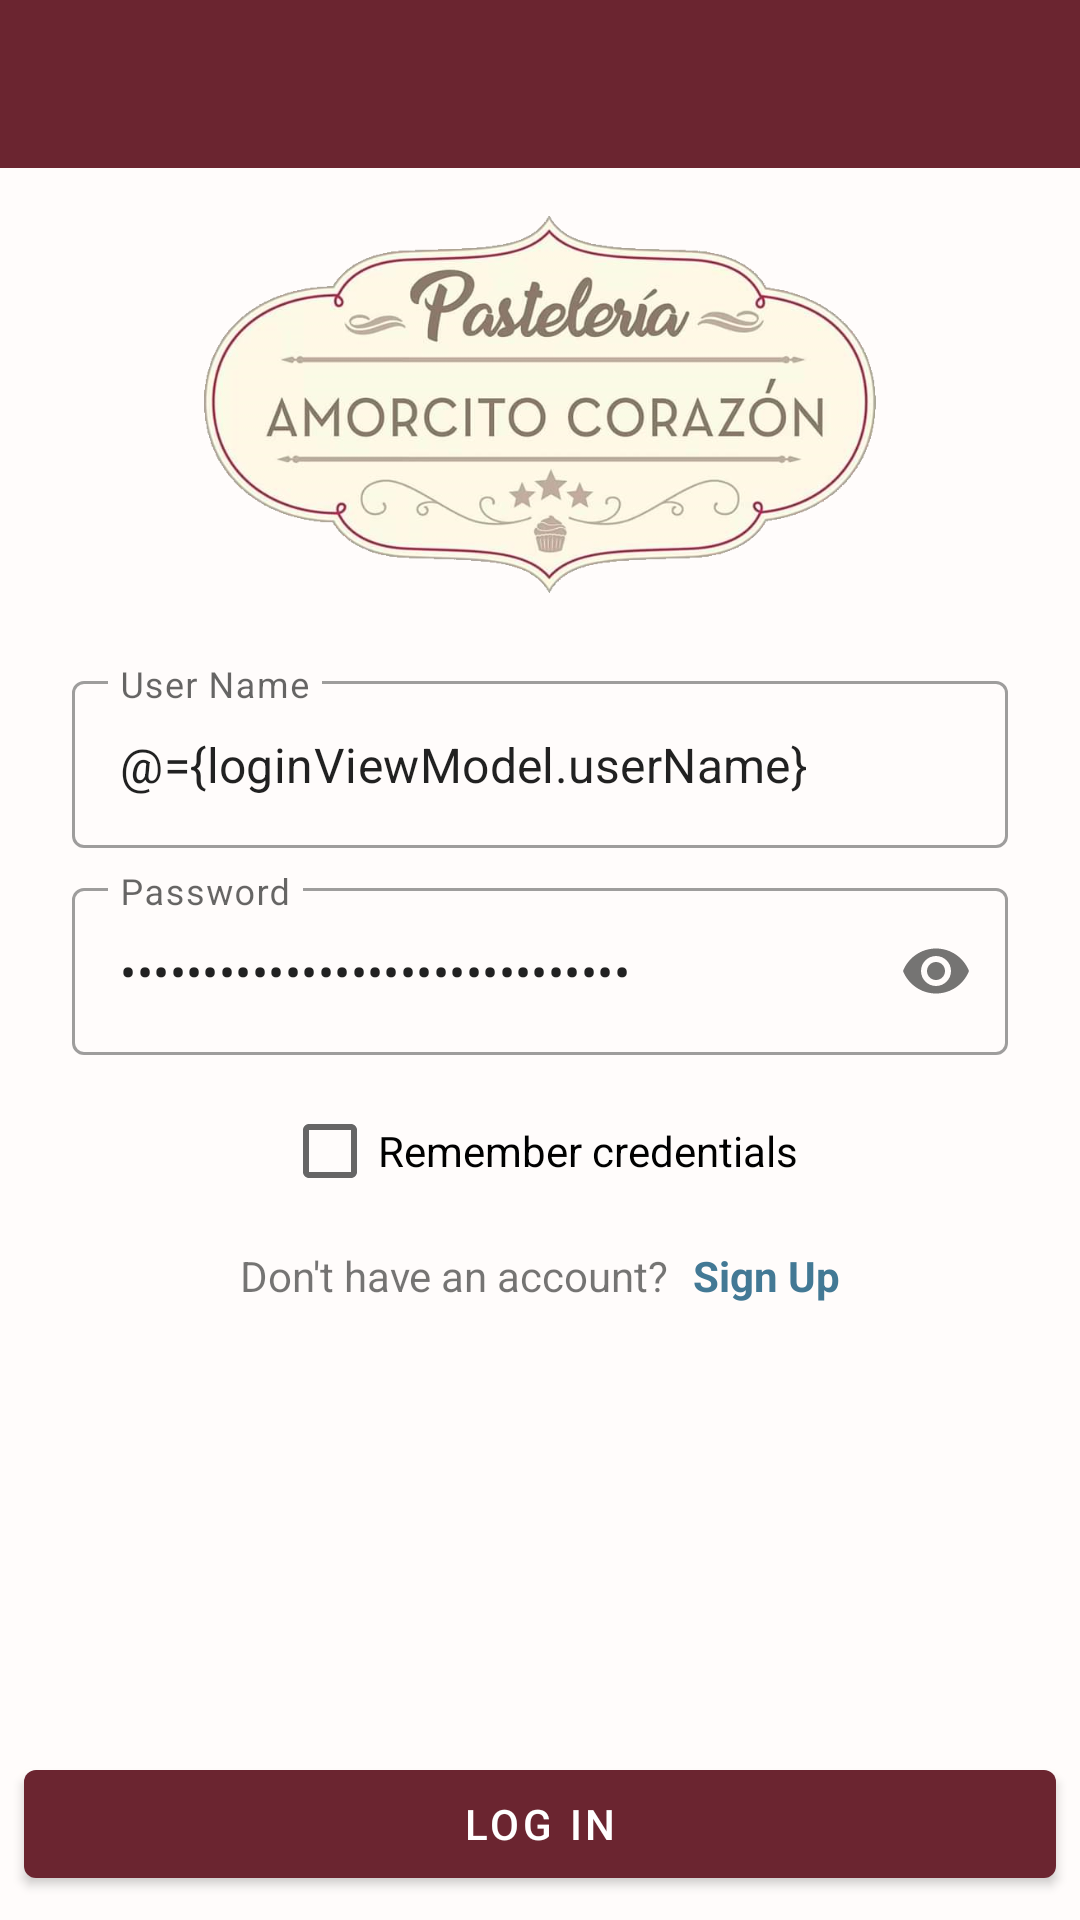

Android layout source for this screen:
<!-- AndroidManifest.xml: application theme AppTheme -->
<!-- res/layout/activity_login.xml -->
<?xml version="1.0" encoding="utf-8"?>
<layout xmlns:android="http://schemas.android.com/apk/res/android"
    xmlns:app="http://schemas.android.com/apk/res-auto"
    xmlns:tools="http://schemas.android.com/tools">

    <data>

        <variable
            name="loginViewModel"
            type="mx.rokegcode.ordermanagement.viewmodel.LoginViewModel" />
    </data>

    <androidx.constraintlayout.widget.ConstraintLayout
        android:layout_width="match_parent"
        android:layout_height="match_parent"
        android:background="@color/colorBackgroundLogin"
        tools:context=".view.activity.LoginActivity"
        android:id="@+id/loginActivity">

        <include
            android:id="@+id/loginToolbar"
            layout="@layout/toolbar"
            app:layout_constraintEnd_toEndOf="parent"
            app:layout_constraintStart_toStartOf="parent"
            app:layout_constraintTop_toTopOf="parent" />

        <androidx.appcompat.widget.AppCompatImageView
            android:id="@+id/imageLogoCompany"
            android:layout_width="0dp"
            android:layout_height="0dp"
            android:layout_margin="16dp"
            android:src="@drawable/logo_company_noback"
            app:layout_constraintBottom_toTopOf="@id/layoutLogin"
            app:layout_constraintEnd_toEndOf="parent"
            app:layout_constraintStart_toStartOf="parent"
            app:layout_constraintTop_toBottomOf="@id/loginToolbar"
            app:layout_constraintVertical_bias="1.0" />

        <androidx.constraintlayout.widget.ConstraintLayout
            android:id="@+id/layoutLogin"
            android:layout_width="0dp"
            android:layout_height="wrap_content"
            android:layout_marginStart="16dp"
            android:layout_marginTop="16dp"
            android:layout_marginEnd="16dp"
            app:layout_constraintBottom_toTopOf="@id/btnLogin"
            app:layout_constraintEnd_toEndOf="parent"
            app:layout_constraintStart_toStartOf="parent"
            app:layout_constraintTop_toBottomOf="@+id/loginToolbar">

            <com.google.android.material.textfield.TextInputLayout
                android:id="@+id/loginInputUser"
                style="@style/Widget.MaterialComponents.TextInputLayout.OutlinedBox"
                android:layout_width="0dp"
                android:layout_height="wrap_content"
                android:layout_marginStart="8dp"
                android:layout_marginTop="8dp"
                android:layout_marginEnd="8dp"
                android:hint="@string/user_name"
                app:hintTextColor="@color/colorAccent"
                app:layout_constraintEnd_toEndOf="parent"
                app:layout_constraintStart_toStartOf="parent"
                app:layout_constraintTop_toTopOf="parent">

                <com.google.android.material.textfield.TextInputEditText
                    android:id="@+id/editLoginUser"
                    android:layout_width="match_parent"
                    android:layout_height="wrap_content"
                    android:inputType="textEmailAddress"
                    android:lines="1"
                    android:text="@={loginViewModel.userName}" />

            </com.google.android.material.textfield.TextInputLayout>

            <com.google.android.material.textfield.TextInputLayout
                android:id="@+id/loginInputPassword"
                style="@style/Widget.MaterialComponents.TextInputLayout.OutlinedBox"
                android:layout_width="0dp"
                android:layout_height="wrap_content"
                android:layout_marginTop="8dp"
                android:hint="@string/password"
                app:hintTextColor="@color/colorAccent"
                app:layout_constraintEnd_toEndOf="@id/loginInputUser"
                app:layout_constraintStart_toStartOf="@id/loginInputUser"
                app:layout_constraintTop_toBottomOf="@id/loginInputUser"
                app:layout_constraintVertical_bias="0.0"
                app:passwordToggleEnabled="true">

                <com.google.android.material.textfield.TextInputEditText
                    android:id="@+id/editLoginPassword"
                    android:layout_width="match_parent"
                    android:layout_height="wrap_content"
                    android:inputType="textPassword"
                    android:lines="1"
                    android:text="@={loginViewModel.userPassword}" />

            </com.google.android.material.textfield.TextInputLayout>

            <CheckBox
                android:id="@+id/loginCheckRemember"
                android:layout_width="wrap_content"
                android:layout_height="wrap_content"
                android:layout_marginTop="8dp"
                android:checked="@={loginViewModel.rememberMe}"
                android:elevation="4dp"
                android:text="@string/remember_credentials"
                app:layout_constraintEnd_toEndOf="@+id/loginInputPassword"
                app:layout_constraintStart_toStartOf="@+id/loginInputPassword"
                app:layout_constraintTop_toBottomOf="@id/loginInputPassword" />

            <LinearLayout
                android:layout_width="wrap_content"
                android:layout_height="wrap_content"
                android:layout_marginTop="8dp"
                android:layout_marginBottom="8dp"
                app:layout_constraintBottom_toBottomOf="parent"
                app:layout_constraintEnd_toEndOf="@+id/loginCheckRemember"
                app:layout_constraintStart_toStartOf="@id/loginCheckRemember"
                app:layout_constraintTop_toBottomOf="@id/loginCheckRemember">

                <TextView
                    android:id="@+id/titleSignIn"
                    android:layout_width="wrap_content"
                    android:layout_height="wrap_content"
                    android:text="@string/don_t_have_an_account" />

                <TextView
                    android:id="@+id/textSignIng"
                    android:layout_width="wrap_content"
                    android:layout_height="wrap_content"
                    android:layout_marginStart="8dp"
                    android:text="@string/sign_up"
                    android:textColor="@color/colorAccent"
                    android:textStyle="bold" />

            </LinearLayout>

        </androidx.constraintlayout.widget.ConstraintLayout>

        <com.google.android.material.button.MaterialButton
            android:id="@+id/btnLogin"
            style="@style/Widget.MaterialComponents.Button"
            android:layout_width="0dp"
            android:layout_height="wrap_content"
            android:layout_marginStart="8dp"
            android:layout_marginEnd="8dp"
            android:layout_marginBottom="8dp"
            android:onClick="@{()->loginViewModel.onLogin()}"
            android:text="@string/log_in"
            app:layout_constraintBottom_toBottomOf="parent"
            app:layout_constraintEnd_toEndOf="parent"
            app:layout_constraintStart_toStartOf="parent" />

    </androidx.constraintlayout.widget.ConstraintLayout>
</layout>
<!-- res/layout/toolbar.xml (included above) -->
<?xml version="1.0" encoding="utf-8"?>
<androidx.constraintlayout.widget.ConstraintLayout xmlns:android="http://schemas.android.com/apk/res/android"
    android:layout_width="match_parent"
    android:layout_height="wrap_content"
    xmlns:app="http://schemas.android.com/apk/res-auto">

    <com.google.android.material.appbar.MaterialToolbar
        android:id="@+id/toolbar"
        android:layout_width="0dp"
        android:layout_height="wrap_content"
        android:elevation="4dp"
        android:theme="@style/ToolBarTheme.ToolBarStyle"
        android:background="@color/colorPrimary"
        app:layout_constraintBottom_toBottomOf="parent"
        app:layout_constraintEnd_toEndOf="parent"
        app:layout_constraintStart_toStartOf="parent"
        app:layout_constraintTop_toTopOf="parent"
        app:popupTheme="@style/Theme.MaterialComponents.Light.NoActionBar"
        app:subtitleTextAppearance="@style/Toolbar.SubTitleText"
        app:titleTextAppearance="@style/Toolbar.TitleText" />

</androidx.constraintlayout.widget.ConstraintLayout>
<!-- resources referenced by this layout -->
<resources>
  <color name="colorAccent">#437995</color>
  <color name="colorBackgroundLogin">#FFFCFB</color>
  <color name="colorPrimary">#6B2530</color>
  <!-- drawable logo_company_noback: png bitmap (drawable, 301594 bytes) -->
  <string name="don_t_have_an_account">Don\'t have an account?</string>
  <string name="log_in">Log In</string>
  <string name="password">Password</string>
  <string name="remember_credentials">Remember credentials</string>
  <string name="sign_up">Sign Up</string>
  <string name="user_name">User Name</string>
  <style name="ToolBarTheme.ToolBarStyle" parent="ThemeOverlay.MaterialComponents.Dark.ActionBar">
          <item name="android:textColorPrimaryInverse">@android:color/white</item>
          <item name="android:actionButtonStyle">@style/myActionButtonStyle</item>
      </style>
  <style name="Toolbar.SubTitleText" parent="TextAppearance.Widget.AppCompat.Toolbar.Subtitle">
          <item name="android:textSize">12sp</item>
      </style>
  <style name="Toolbar.TitleText" parent="TextAppearance.Widget.AppCompat.Toolbar.Title">
          <item name="android:textSize">14sp</item>
      </style>
  <style name="AppTheme" parent="Theme.MaterialComponents.DayNight.NoActionBar">
          
          <item name="colorPrimary">@color/colorPrimary</item>
          <item name="colorPrimaryDark">@color/colorPrimaryDark</item>
          <item name="colorAccent">@color/colorAccent</item>
      </style>
  <style name="myActionButtonStyle" parent="Widget.AppCompat.ActionButton">
          <item name="android:height">24dp</item>
          <item name="android:width">24dp</item>
      </style>
  <color name="colorPrimaryDark">#3b000c</color>
</resources>
